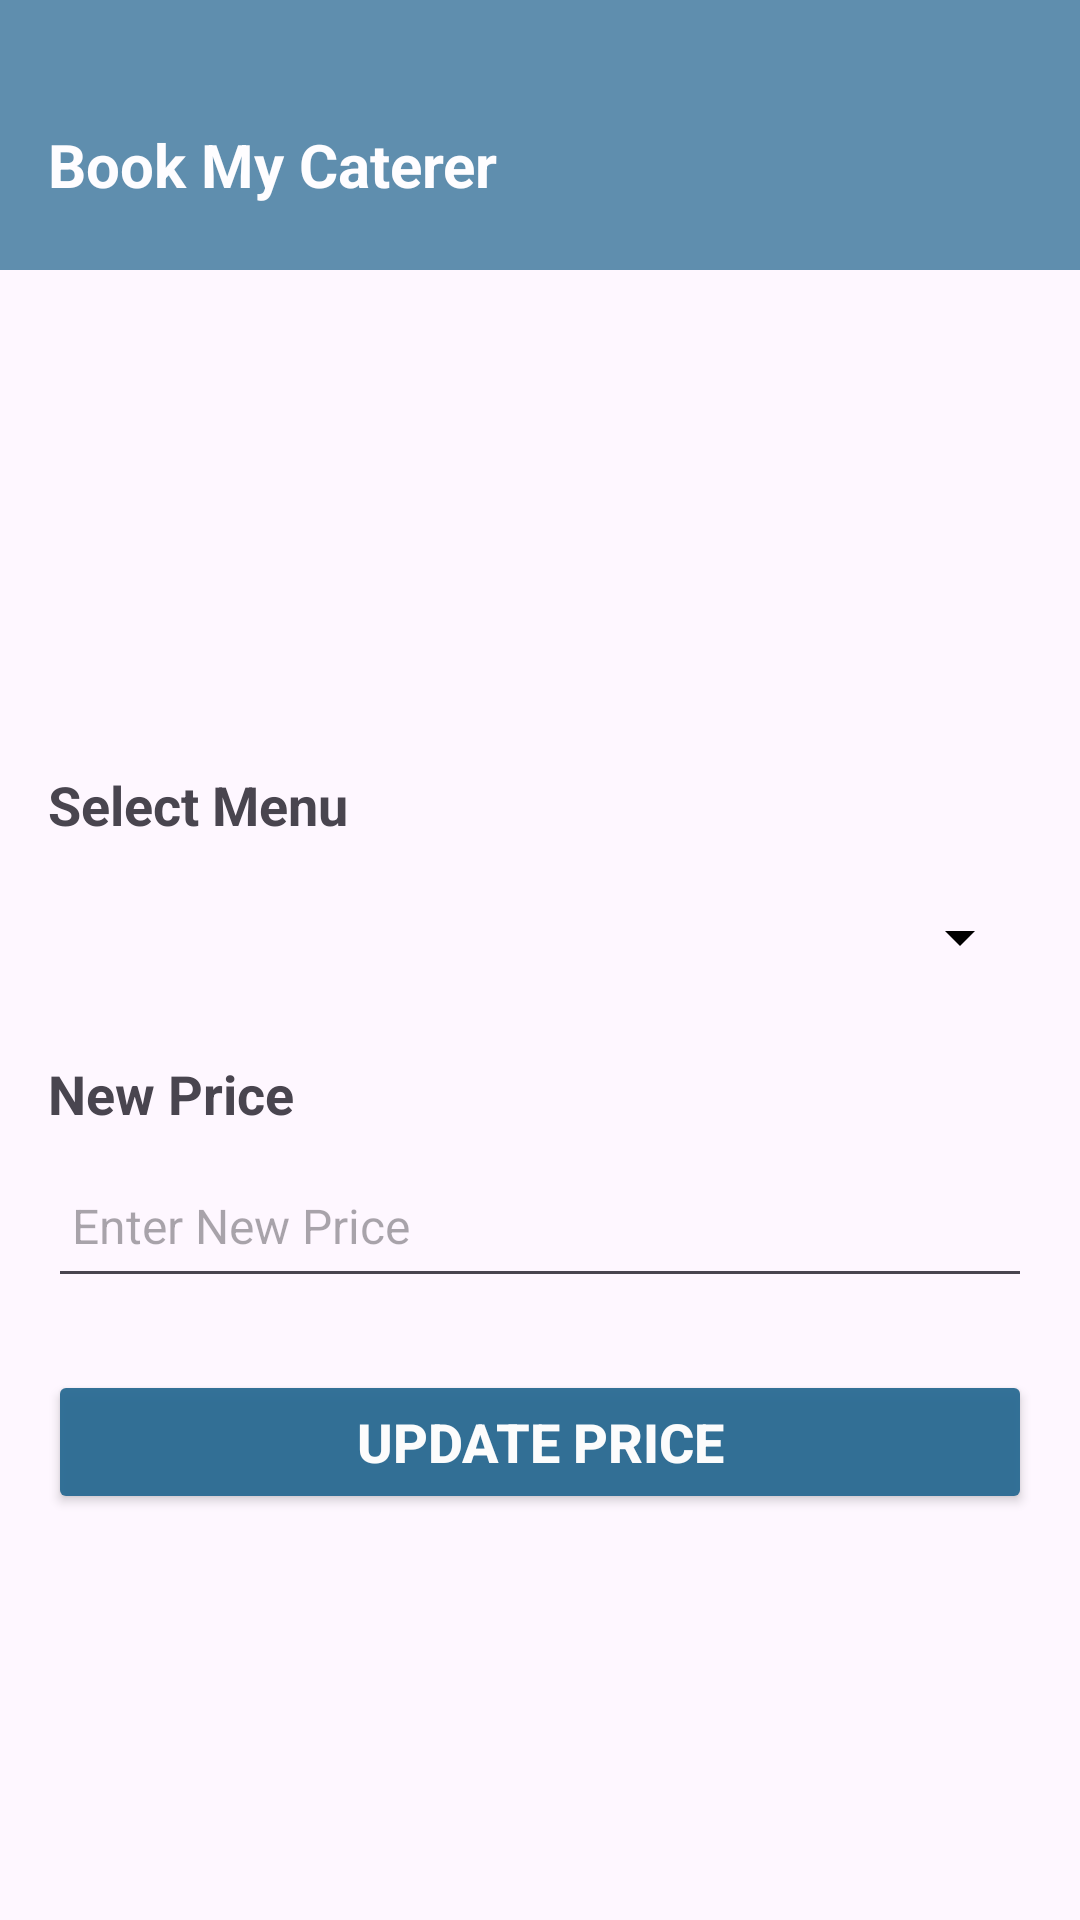

Android layout source for this screen:
<!-- AndroidManifest.xml: application theme Theme.BookMyCaterer -->
<!-- res/layout/activity_edit_price.xml -->
<?xml version="1.0" encoding="utf-8"?>
<androidx.constraintlayout.widget.ConstraintLayout xmlns:android="http://schemas.android.com/apk/res/android"
    xmlns:app="http://schemas.android.com/apk/res-auto"
    xmlns:tools="http://schemas.android.com/tools"
    android:layout_width="match_parent"
    android:layout_height="match_parent"
  >
    <ImageView
        android:id="@+id/imageView"
        android:layout_width="match_parent"
        android:layout_height="0dp"
        android:src="@drawable/img"
        android:scaleType="centerCrop"
        android:alpha="0.7"
        app:layout_constraintTop_toBottomOf="@id/header_title"
        app:layout_constraintBottom_toBottomOf="parent"
        app:layout_constraintStart_toStartOf="parent"
        app:layout_constraintEnd_toEndOf="parent"
        />
    
    <LinearLayout
        android:id="@+id/header_title"
        android:layout_width="match_parent"
        android:layout_height="90dp"
        android:background="#2A6B93"
        android:gravity="center_vertical"
        android:orientation="horizontal"
        android:paddingHorizontal="16dp"
        android:alpha=".75"
        app:layout_constraintTop_toTopOf="parent"
        app:layout_constraintStart_toStartOf="parent"
        app:layout_constraintEnd_toEndOf="parent"
        >

        
        <TextView
            android:id="@+id/headerTitle"
            android:layout_width="0dp"
            android:layout_height="wrap_content"
            android:layout_weight="1"
            android:text="Book My Caterer"
            android:textSize="20sp"
            android:textColor="#FFFFFF"
            android:textStyle="bold"
            android:layout_marginTop="10dp"/>



    </LinearLayout>

    
    <LinearLayout
        android:layout_width="0dp"
        android:layout_height="0dp"
        android:orientation="vertical"
        android:padding="16dp"
        app:layout_constraintTop_toBottomOf="@+id/header_title"
        app:layout_constraintBottom_toBottomOf="parent"
        app:layout_constraintStart_toStartOf="parent"
        app:layout_constraintEnd_toEndOf="parent">

        
        <TextView
            android:layout_marginTop="150dp"
            android:layout_width="match_parent"
            android:layout_height="wrap_content"
            android:text="Select Menu"
            android:textSize="18sp"
            android:textStyle="bold"
            android:layout_marginBottom="8dp" />

        <Spinner
            android:id="@+id/spinner1"
            android:layout_width="match_parent"
            android:layout_height="wrap_content"
            android:contentDescription="Select a menu to edit price"
            android:backgroundTint="#000000"
            android:padding="8dp"
            android:minHeight="48dp"
            android:layout_marginBottom="16dp" />

        
        <TextView
            android:layout_width="match_parent"
            android:layout_height="wrap_content"
            android:text="New Price"
            android:textSize="18sp"
            android:textStyle="bold"
            android:layout_marginBottom="8dp" />

        <EditText
            android:id="@+id/editTextNewPrice"
            android:layout_width="match_parent"
            android:layout_height="wrap_content"
            android:hint="Enter New Price"
        android:inputType="numberDecimal"
        android:padding="8dp"
        android:textSize="16sp"
        android:minHeight="48dp"
        android:layout_marginBottom="24dp" />


        
        <Button
            android:id="@+id/buttonSubmit"
            android:layout_width="match_parent"
            android:layout_height="wrap_content"
            android:text="Update Price"
            android:textSize="18sp"
            android:textStyle="bold"
            android:backgroundTint="#2A6B93"
            android:alpha=".95"
            android:textColor="#FFFFFF"
            android:minHeight="48dp"
            android:contentDescription="Submit the new price for the selected menu" />
    </LinearLayout>


</androidx.constraintlayout.widget.ConstraintLayout>
<!-- resources referenced by this layout -->
<resources>
  <style name="Theme.BookMyCaterer" parent="Base.Theme.BookMyCaterer" />
  <style name="Base.Theme.BookMyCaterer" parent="Theme.Material3.DayNight.NoActionBar">
          
          
      </style>
</resources>
